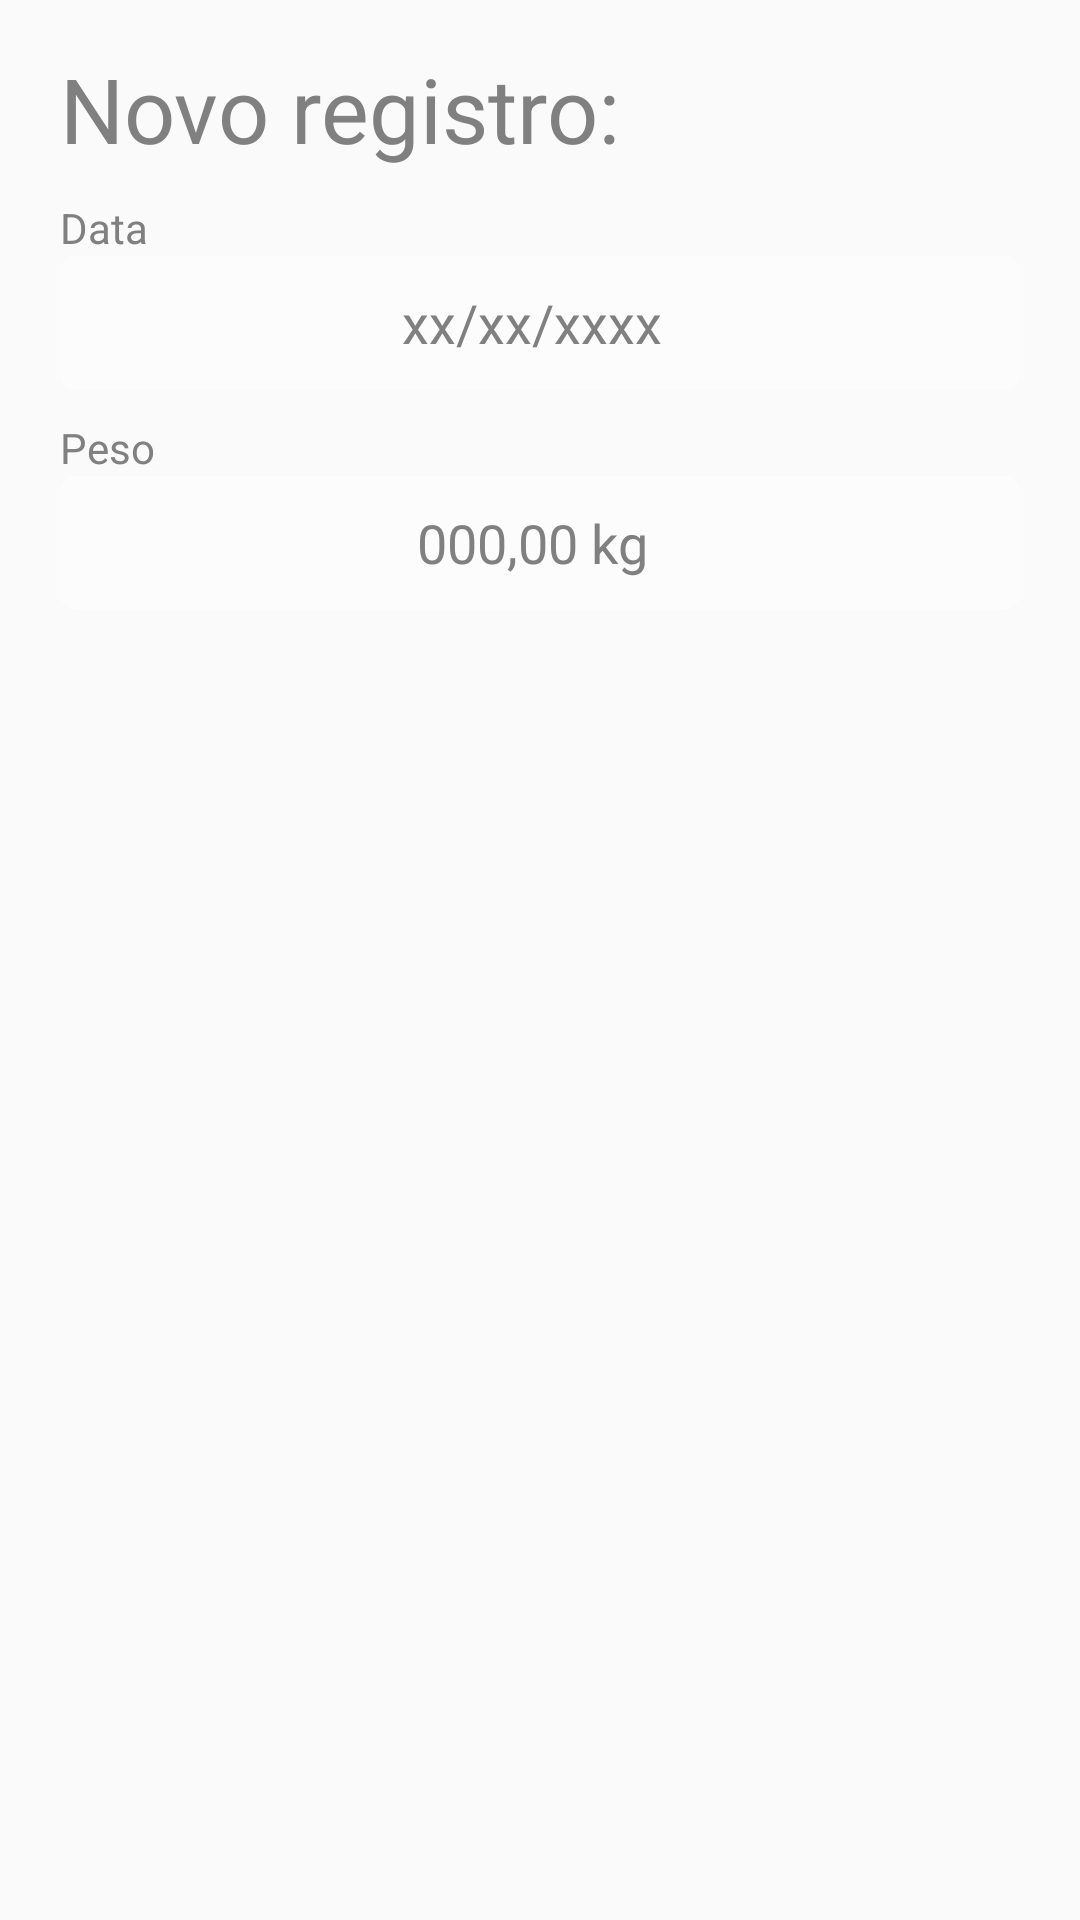

Android layout source for this screen:
<!-- AndroidManifest.xml: application theme AppTheme -->
<!-- res/layout/activity_add_new_value.xml -->
<?xml version="1.0" encoding="utf-8"?>
<androidx.constraintlayout.widget.ConstraintLayout
        xmlns:android="http://schemas.android.com/apk/res/android"
        xmlns:tools="http://schemas.android.com/tools"
        xmlns:app="http://schemas.android.com/apk/res-auto"
        android:layout_width="match_parent"
        android:layout_height="match_parent"
        tools:context=".AddNewValueActivity">

    <androidx.constraintlayout.widget.Guideline
            android:id="@+id/gl_start"
            android:orientation="vertical"
            android:layout_width="wrap_content"
            android:layout_height="wrap_content"
            app:layout_constraintGuide_begin="20dp" />

    <androidx.constraintlayout.widget.Guideline
            android:id="@+id/gl_end"
            android:orientation="vertical"
            android:layout_width="wrap_content"
            android:layout_height="wrap_content"
            app:layout_constraintGuide_end="20dp" />

    <TextView
            android:id="@+id/tv_new_registry"
            android:layout_width="0dp"
            android:layout_height="wrap_content"
            android:layout_marginTop="16dp"
            android:text="Novo registro:"
            android:textColor="@color/gray"
            android:textSize="30sp"
            app:layout_constraintTop_toTopOf="parent"
            app:layout_constraintStart_toStartOf="@+id/gl_start"
            app:layout_constraintEnd_toEndOf="@+id/gl_end" />

    <TextView
            android:id="@+id/tv_date_label"
            android:layout_width="0dp"
            android:layout_height="wrap_content"
            android:text="Data"
            android:layout_marginTop="10dp"
            app:layout_constraintTop_toBottomOf="@+id/tv_new_registry"
            app:layout_constraintStart_toStartOf="@+id/gl_start"
            app:layout_constraintEnd_toEndOf="@+id/gl_end"/>

    <EditText
            android:id="@+id/et_date"
            android:layout_width="0dp"
            android:layout_height="wrap_content"
            android:padding="10dp"
            android:gravity="center"
            android:background="@drawable/button_background"
            android:focusable="false"
            android:hint="xx/xx/xxxx"
            app:layout_constraintTop_toBottomOf="@+id/tv_date_label"
            app:layout_constraintStart_toStartOf="@+id/gl_start"
            app:layout_constraintEnd_toEndOf="@+id/gl_end" />

    <TextView
            android:id="@+id/tv_weight_label"
            android:layout_width="0dp"
            android:layout_height="wrap_content"
            android:text="Peso"
            android:layout_marginTop="10dp"
            app:layout_constraintTop_toBottomOf="@+id/et_date"
            app:layout_constraintStart_toStartOf="@+id/gl_start"
            app:layout_constraintEnd_toEndOf="@+id/gl_end"/>

    <EditText
            android:id="@+id/et_weight"
            android:layout_width="0dp"
            android:layout_height="wrap_content"
            android:background="@drawable/button_background"
            android:hint="000,00 kg"
            android:inputType="numberDecimal"
            android:padding="10dp"
            android:gravity="center"
            app:layout_constraintTop_toBottomOf="@+id/tv_weight_label"
            app:layout_constraintStart_toStartOf="@+id/gl_start"
            app:layout_constraintEnd_toEndOf="@+id/gl_end" />

</androidx.constraintlayout.widget.ConstraintLayout>
<!-- resources referenced by this layout -->
<resources>
  <color name="gray">#808080</color>
  <!-- drawable button_background (drawable) -->
  <?xml version="1.0" encoding="utf-8"?>
  <selector xmlns:android="http://schemas.android.com/apk/res/android">
      <item>
          <shape android:shape="rectangle">
              <solid android:color="@color/editTextBackground"/>
              <corners android:radius="5dp" />
          </shape>
      </item>
  </selector>
  <style name="AppTheme" parent="Theme.AppCompat.Light.DarkActionBar">
          <item name="colorPrimary">@color/colorPrimary</item>
          <item name="colorPrimaryDark">@color/colorPrimaryDark</item>
          <item name="colorAccent">@color/colorAccent</item>
          <item name="android:textColorPrimary">@color/gray</item>
          <item name="android:textColorSecondary">@color/gray</item>
          <item name="editTextStyle">@style/MyEdittextStyle</item>
          <item name="buttonStyle">@style/MyButtonStyle</item>
          <item name="android:textViewStyle">@style/MyTextViewStyle</item>
      </style>
  <color name="editTextBackground">#80FFFFFF</color>
  <color name="colorPrimary">#d6d8db</color>
  <color name="colorPrimaryDark">#a5a7a9</color>
  <color name="colorAccent">#9cdbce</color>
  <style name="MyEdittextStyle" parent="Widget.AppCompat.EditText">
          <item name="android:textColor">@color/textColor</item>
          <item name="android:textColorHint">@color/textColor</item>
          <item name="android:paddingStart">15dp</item>
          <item name="android:paddingEnd">20dp</item>
          <item name="android:paddingBottom">10dp</item>
          <item name="android:paddingTop">10dp</item>
          <item name="android:drawablePadding">10dp</item>
      </style>
  <style name="MyButtonStyle" parent="Widget.AppCompat.Button">
          <item name="android:textColor">@color/textColor</item>
          <item name="android:background">@drawable/button_background</item>
      </style>
  <style name="MyTextViewStyle">
          <item name="android:textColor">@color/textColor</item>
      </style>
  <color name="textColor">#808080</color>
</resources>
